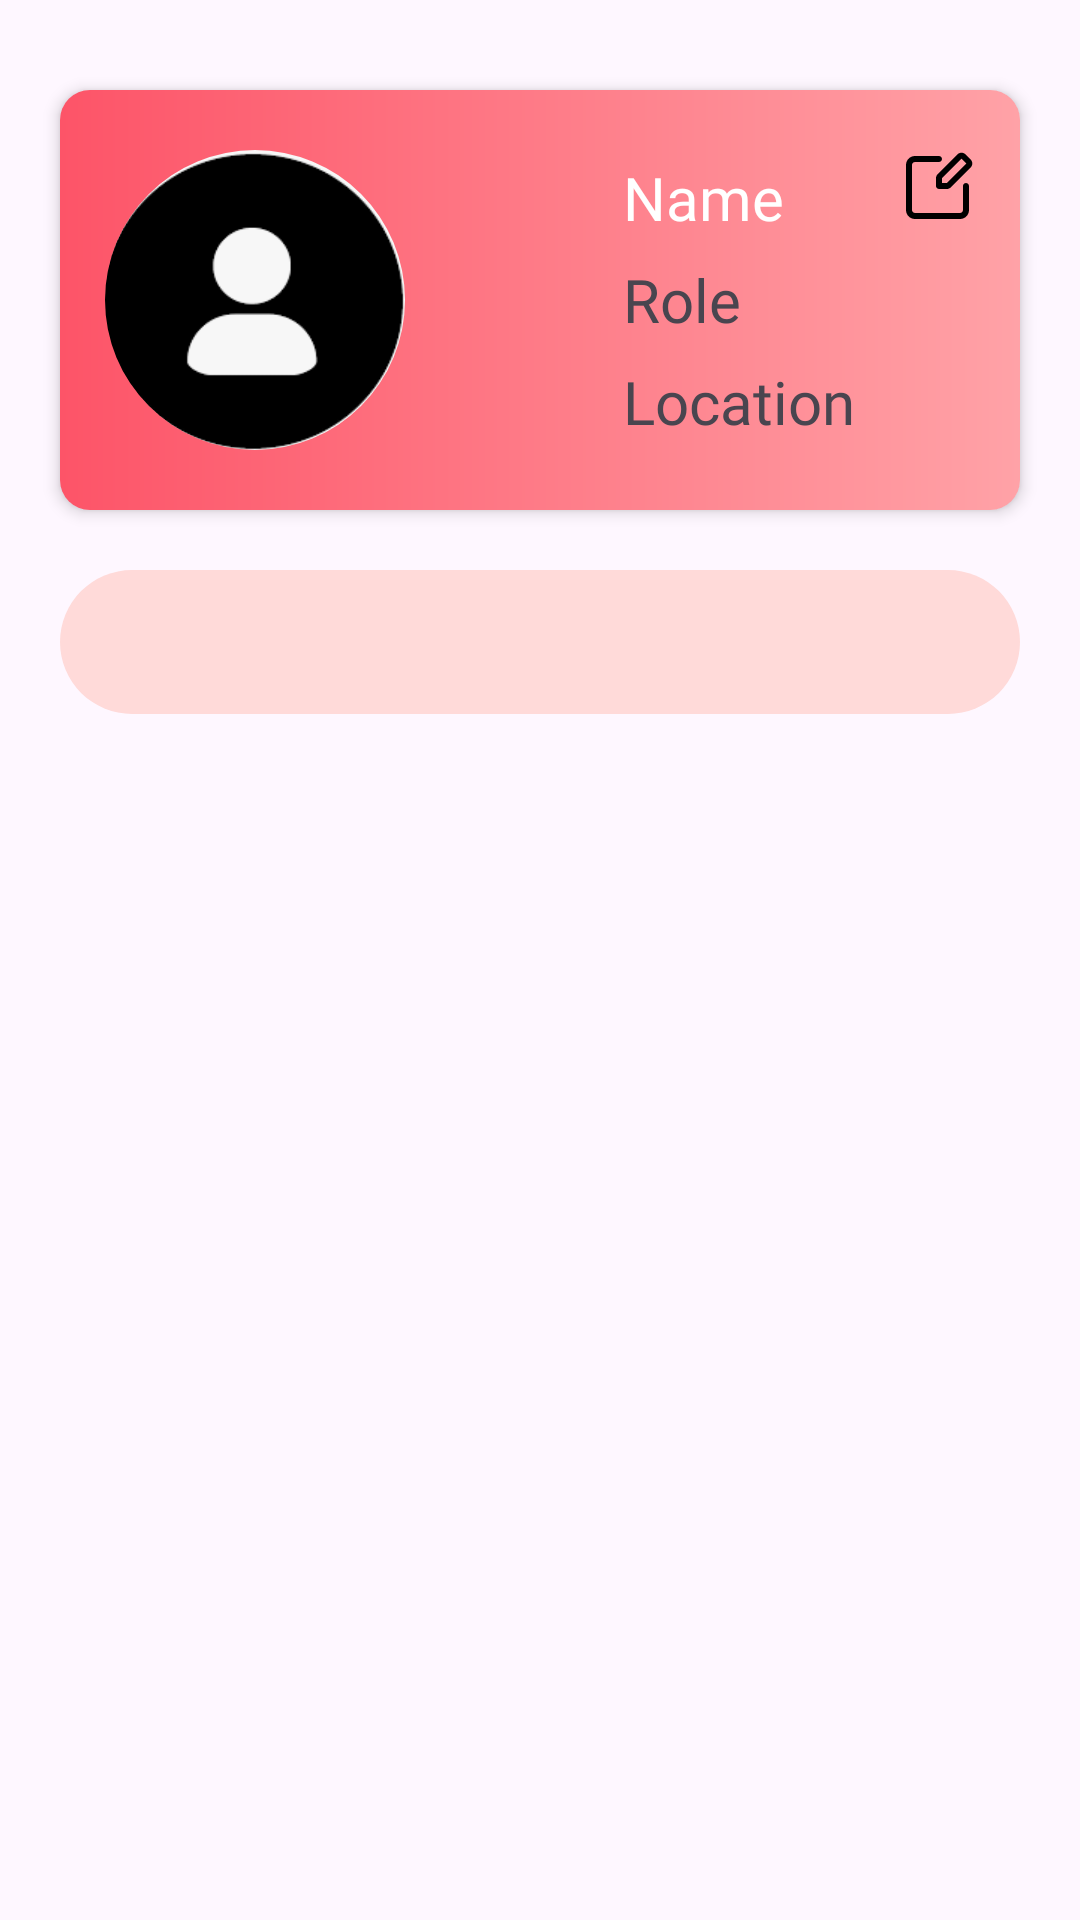

Here is an Android app screen rendered from its layout file. Give the layout XML and the strings, colors and styles it references.
<!-- AndroidManifest.xml: application theme Theme.TalentTrack -->
<!-- res/layout/fragment_profile.xml -->
<?xml version="1.0" encoding="utf-8"?>
<RelativeLayout xmlns:android="http://schemas.android.com/apk/res/android"
    xmlns:app="http://schemas.android.com/apk/res-auto"
    xmlns:tools="http://schemas.android.com/tools"
    android:layout_width="match_parent"
    android:layout_height="match_parent"
    tools:context=".Dashboard.ProfileFragment">

    <RelativeLayout
        android:id="@+id/intro_prof"
        android:layout_width="match_parent"
        android:layout_height="wrap_content"
        android:layout_marginHorizontal="20dp"
        android:layout_marginTop="30dp"
        android:background="@drawable/shadow2"
        android:elevation="3dp"
        android:paddingHorizontal="15dp"
        android:paddingVertical="20dp">


        <View
            android:id="@+id/editBtn"
            android:layout_width="24dp"
            android:layout_height="24dp"
            android:layout_alignParentRight="true"
            android:background="@drawable/ic_edit_btn2" />

        <com.google.android.material.imageview.ShapeableImageView
            android:id="@+id/profile_img"
            android:layout_width="100dp"
            android:layout_height="100dp"
            android:layout_centerVertical="true"
            android:background="@drawable/profile_pic"
            app:shapeAppearanceOverlay="@style/ShapeAppearanceOverlay.App.CornerSize50Percent" />

        <LinearLayout
            android:layout_width="wrap_content"
            android:layout_height="wrap_content"
            android:layout_alignParentRight="true"
            android:layout_centerVertical="true"
            android:layout_marginRight="40dp"
            android:orientation="vertical">

            <TextView

                android:id="@+id/name_prof"
                android:layout_width="wrap_content"
                android:layout_height="wrap_content"
                android:fontFamily="@font/product_sans_medium"
                android:text="Name"
                android:textColor="@color/white"
                android:textSize="20sp" />

            <TextView
                android:id="@+id/role_prof"
                android:layout_width="wrap_content"
                android:layout_height="wrap_content"
                android:layout_marginTop="7dp"
                android:fontFamily="@font/product_sans_medium"
                android:text="Role"
                android:textSize="20sp" />

            <TextView
                android:id="@+id/location_prof"
                android:layout_width="wrap_content"
                android:layout_height="wrap_content"
                android:layout_marginTop="7dp"
                android:fontFamily="@font/product_sans_medium"
                android:text="Location"
                android:textSize="20sp" />

        </LinearLayout>


    </RelativeLayout>

    <com.google.android.material.tabs.TabLayout
        android:id="@+id/tab_prof"
        android:layout_width="match_parent"
        android:layout_height="wrap_content"
        android:layout_below="@+id/intro_prof"
        android:layout_marginStart="20dp"
        android:layout_marginTop="20dp"
        android:layout_marginEnd="20dp"
        android:layout_marginBottom="20dp"
        android:background="@drawable/round_back"
        app:tabSelectedTextColor="#FB5050"
        app:tabTextColor="@color/black" />


    <androidx.viewpager2.widget.ViewPager2
        android:id="@+id/Viewpag2"
        android:layout_width="match_parent"
        android:layout_height="match_parent"
        android:layout_below="@+id/tab_prof"
        android:layout_marginHorizontal="10dp" />


</RelativeLayout>
<!-- resources referenced by this layout -->
<resources>
  <color name="black">#FF000000</color>
  <color name="white">#FFFFFFFF</color>
  <!-- drawable ic_edit_btn2 (drawable) -->
  <vector xmlns:android="http://schemas.android.com/apk/res/android"
      android:width="24dp"
      android:height="24dp"
      android:viewportWidth="24"
      android:viewportHeight="24">
    <path
        android:pathData="M18.086,1.5C18.867,0.719 20.133,0.719 20.914,1.5L22.5,3.086C23.281,3.867 23.281,5.133 22.5,5.914L16,12.414C15.625,12.789 15.116,13 14.586,13H12C11.448,13 11,12.552 11,12V9.414C11,8.884 11.211,8.375 11.586,8L18.086,1.5ZM21.086,4.5L19.5,2.914L13,9.414V11H14.586L21.086,4.5ZM4,4C3.448,4 3,4.448 3,5V20C3,20.552 3.448,21 4,21H19C19.552,21 20,20.552 20,20V12C20,11.448 20.448,11 21,11C21.552,11 22,11.448 22,12V20C22,21.657 20.657,23 19,23H4C2.343,23 1,21.657 1,20V5C1,3.343 2.343,2 4,2H12C12.552,2 13,2.448 13,3C13,3.552 12.552,4 12,4H4Z"
        android:fillColor="#000000"
        android:fillType="evenOdd"/>
  </vector>
  <!-- drawable profile_pic: png bitmap (drawable, 42350 bytes) -->
  <!-- drawable round_back (drawable) -->
  <?xml version="1.0" encoding="utf-8"?>
  <shape xmlns:android="http://schemas.android.com/apk/res/android" android:shape="rectangle">
  
      <solid android:color="#FFDAD9"/>
      <corners android:radius="30dp"/>
  
  </shape>
  <!-- drawable shadow2 (drawable) -->
  <?xml version="1.0" encoding="utf-8"?>
  <shape xmlns:android="http://schemas.android.com/apk/res/android"
      android:shape="rectangle">
  
      <gradient
          android:type="linear"
          android:angle="0"
          android:startColor="#FD5468"
          android:endColor="#FFA2A7" />
      <corners
          android:radius="10dp"/>
  
  </shape>
  <style name="ShapeAppearanceOverlay.App.CornerSize50Percent" parent="">
          <item name="cornerSize">50%</item>
      </style>
  <style name="Theme.TalentTrack" parent="Theme.Material3.DayNight.NoActionBar">
          
          <item name="colorPrimary">@color/purple_500</item>
          <item name="colorPrimaryVariant">@color/purple_700</item>
          <item name="colorOnPrimary">@color/white</item>
          
          <item name="colorSecondary">@color/teal_200</item>
          <item name="colorSecondaryVariant">@color/teal_700</item>
          <item name="colorOnSecondary">@color/black</item>
          
          <item name="android:statusBarColor" tools:targetApi="l">?attr/colorPrimaryVariant</item>
          
  
  
      </style>
  <color name="purple_500">#DB4F7E</color>
  <color name="purple_700">#DB4F7E</color>
  <color name="teal_200">#FF03DAC5</color>
  <color name="teal_700">#FF018786</color>
</resources>
